Run: headless pygame with SDL's dummy video driver; simulated clock (each Clock.tick advances the game by its frame time, no real sleeping); random seed 0; keys injected as events and as key.get_pressed() state; no mouse input.
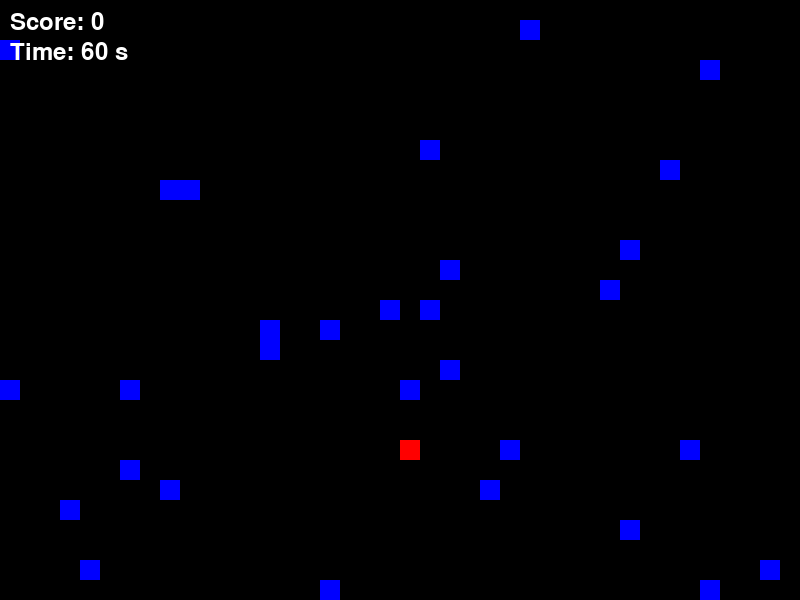
Frame 1 of 1 · flips 1–60 · no input (game ended)

The pygame program that drew these frames:

import pygame
import random
from functools import reduce

# Definição de cores
BLACK = (0, 0, 0)
WHITE = (255, 255, 255)
GREEN = (0, 255, 0)
RED = (255, 0, 0)
BLUE = (0, 0, 255)

# Configurações do jogo
WIDTH, HEIGHT = 800, 600
CELL_SIZE = 20
FPS = 10
STARTING_TIME = 60  # Tempo inicial em segundos
NUM_OBSTACLES = 30  # Número de obstáculos no mapa

# Direções
UP = (0, -1)
DOWN = (0, 1)
LEFT = (-1, 0)
RIGHT = (1, 0)

# Estados do jogo
class GameState:
    def __init__(self, snake, food, obstacles, running, start_time):
        self.snake = snake
        self.food = food
        self.obstacles = obstacles
        self.running = running
        self.start_time = start_time

# Função para criar uma nova cobra
def create_snake():
    return {
        'positions': [(WIDTH // 2, HEIGHT // 2)],
        'direction': RIGHT,
        'length': 1,
        'score': 0
    }

# Função para mover a cobra usando uma função lambda de alta ordem
move_snake_lambda = lambda snake: {
    'positions': [(snake['positions'][0][0] + snake['direction'][0] * CELL_SIZE,
                   snake['positions'][0][1] + snake['direction'][1] * CELL_SIZE)] + snake['positions'][:-1],
    'direction': snake['direction'],
    'length': snake['length'],
    'score': snake['score']
}

# Função para mudar a direção da cobra
def change_direction(snake, direction):
    if (direction[0] * -1, direction[1] * -1) != snake['direction']:
        snake['direction'] = direction
    return snake

# Função para fazer a cobra crescer
def grow_snake(snake):
    snake['length'] += 1
    snake['score'] += 1
    snake['positions'].append(snake['positions'][-1])
    return snake

# Função para verificar colisões da cobra usando filter
check_collision = lambda snake, obstacles: reduce(
    lambda acc, pos: acc or pos == snake['positions'][0],
    filter(lambda pos: pos == snake['positions'][0], snake['positions'][1:]),
    (snake['positions'][0][0] < 0 or snake['positions'][0][0] >= WIDTH or
     snake['positions'][0][1] < 0 or snake['positions'][0][1] >= HEIGHT) or
    any(snake['positions'][0] == obstacle for obstacle in obstacles)
)

# Função para criar uma nova comida usando map
generate_food = lambda snake, obstacles: next(
    pos for pos in map(
        lambda _: (random.randint(0, (WIDTH - CELL_SIZE) // CELL_SIZE) * CELL_SIZE,
                   random.randint(0, (HEIGHT - CELL_SIZE) // CELL_SIZE) * CELL_SIZE),
        iter(int, 1)
    ) if pos not in snake['positions'] and pos not in obstacles
)

# Função para desenhar a tela
def draw_screen(screen, snake, food, obstacles, time_remaining):
    screen.fill(BLACK)
    for pos in snake['positions']:
        pygame.draw.rect(screen, GREEN, (*pos, CELL_SIZE, CELL_SIZE))
    pygame.draw.rect(screen, RED, (*food, CELL_SIZE, CELL_SIZE))
    for pos in obstacles:
        pygame.draw.rect(screen, BLUE, (*pos, CELL_SIZE, CELL_SIZE))

    font = pygame.font.Font(None, 36)
    score_text = font.render(f"Score: {snake['score']}", True, WHITE)
    screen.blit(score_text, (10, 10))

    time_text = font.render(f"Time: {time_remaining} s", True, WHITE)
    screen.blit(time_text, (10, 40))

    pygame.display.flip()

# Função para gerar obstáculos aleatórios
def generate_obstacles(snake, num_obstacles):
    positions = set(snake['positions'])
    obstacles = []
    while len(obstacles) < num_obstacles:
        pos = (random.randint(0, (WIDTH - CELL_SIZE) // CELL_SIZE) * CELL_SIZE,
               random.randint(0, (HEIGHT - CELL_SIZE) // CELL_SIZE) * CELL_SIZE)
        if pos not in positions:
            obstacles.append(pos)
            positions.add(pos)
    return obstacles

# Função principal do jogo
def run_game():
    pygame.init()
    screen = pygame.display.set_mode((WIDTH, HEIGHT))
    pygame.display.set_caption("Snake Game")
    clock = pygame.time.Clock()

    # Tela de menu
    show_menu(screen)

    # Inicialização do jogo
    game_state = initialize_game()

    while game_state.running:
        # Verifica eventos do Pygame
        for event in pygame.event.get():
            if event.type == pygame.QUIT:
                game_state.running = False
            elif event.type == pygame.KEYDOWN:
                if event.key == pygame.K_UP:
                    game_state.snake = change_direction(game_state.snake, UP)
                elif event.key == pygame.K_DOWN:
                    game_state.snake = change_direction(game_state.snake, DOWN)
                elif event.key == pygame.K_LEFT:
                    game_state.snake = change_direction(game_state.snake, LEFT)
                elif event.key == pygame.K_RIGHT:
                    game_state.snake = change_direction(game_state.snake, RIGHT)

        # Move a cobra
        game_state.snake = move_snake_lambda(game_state.snake)

        # Verifica colisões
        if check_collision(game_state.snake, game_state.obstacles) or time_remaining(game_state.start_time) <= 0:
            game_state.running = False

        # Verifica se comeu a comida
        if game_state.snake['positions'][0] == game_state.food:
            game_state.snake = grow_snake(game_state.snake)
            game_state.food = generate_food(game_state.snake, game_state.obstacles)

        # Atualiza a tela
        draw_screen(screen, game_state.snake, game_state.food, game_state.obstacles, time_remaining(game_state.start_time))

        # Controla a taxa de quadros por segundo
        clock.tick(FPS)

    pygame.quit()

# Função para mostrar a tela de menu
def show_menu(screen):
    screen.fill(BLACK)
    font = pygame.font.Font(None, 50)
    title_text = font.render("Snake Game", True, WHITE)
    screen.blit(title_text, (WIDTH // 2 - title_text.get_width() // 2, HEIGHT // 2 - 50))
    pygame.display.flip()
    pygame.time.delay(2000)  # Delay de 2 segundos para mostrar o menu

# Função para inicializar o estado do jogo
def initialize_game():
    snake = create_snake()
    obstacles = generate_obstacles(snake, NUM_OBSTACLES)
    food = generate_food(snake, obstacles)
    start_time = pygame.time.get_ticks()
    return GameState(snake, food, obstacles, True, start_time)

# Função para calcular o tempo decorrido em segundos
time_remaining = lambda start_time: max(0, STARTING_TIME - ((pygame.time.get_ticks() - start_time) // 1000))

# Executa o jogo
if __name__ == "__main__":
    run_game()
